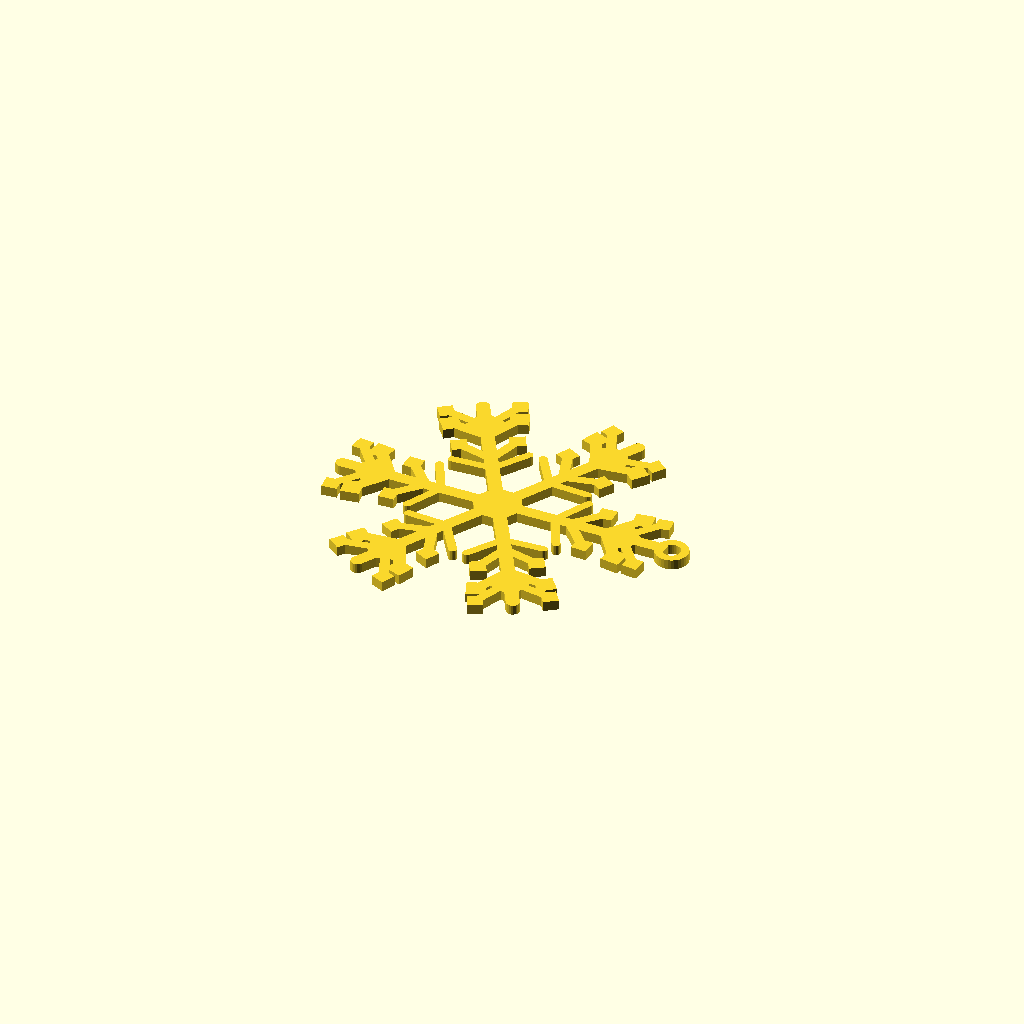
Cell 1: rendered with the file's own defaults.
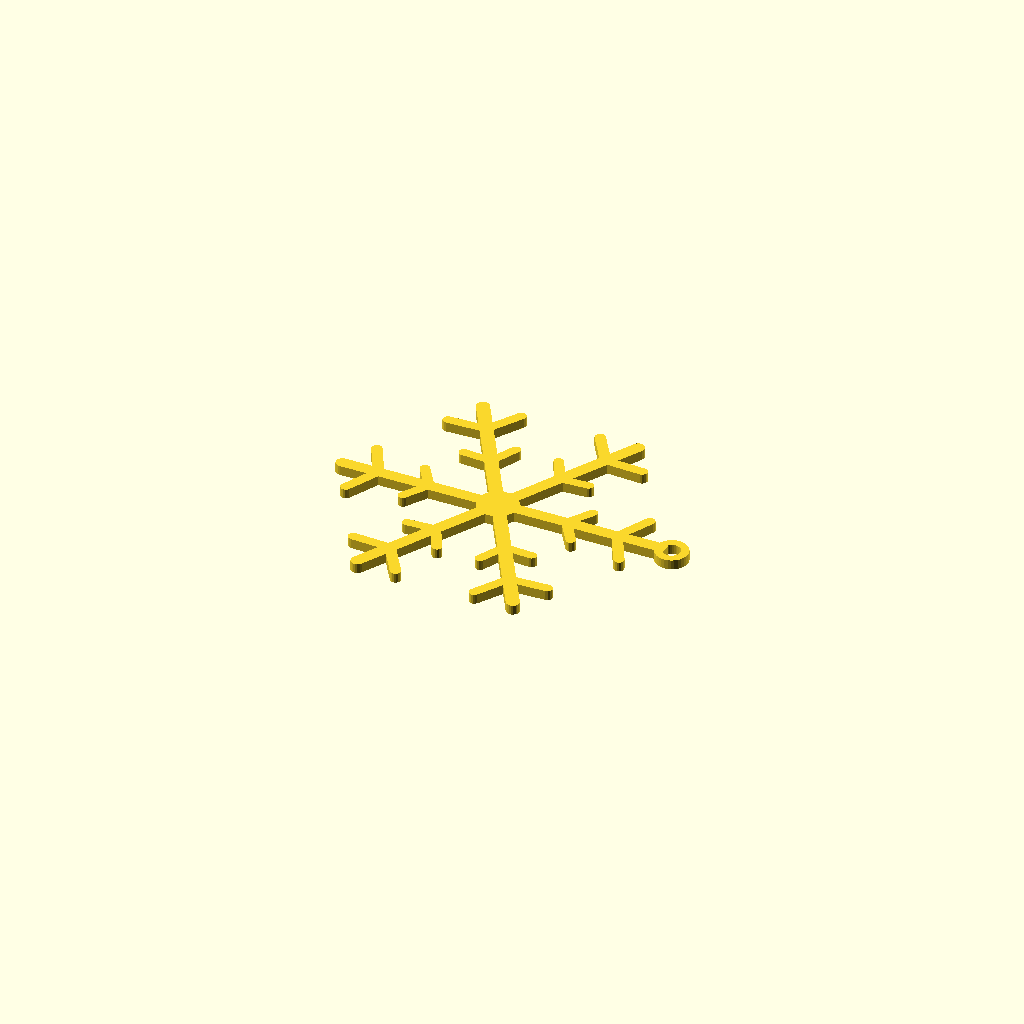
Cell 2: seed = 2 (everything else at default).
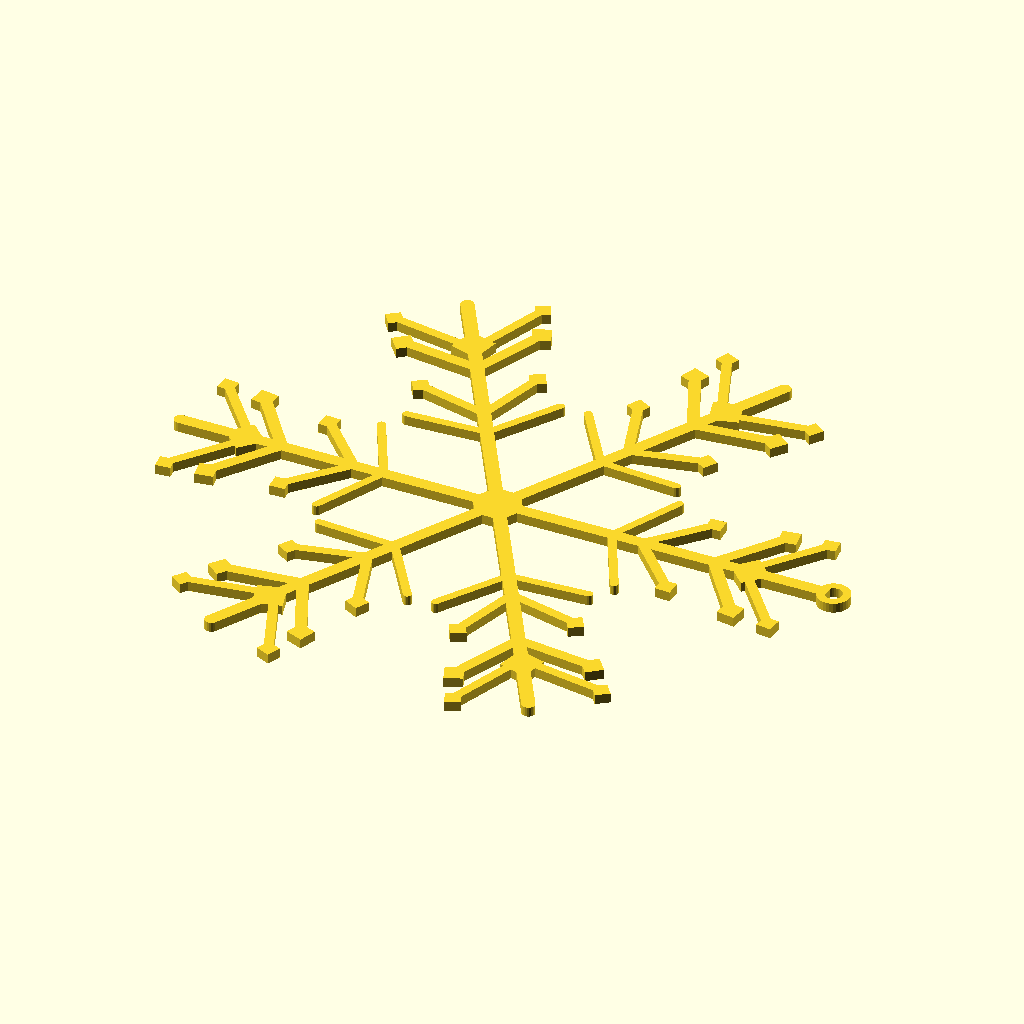
Cell 3 — size set to 160, the other parameters unchanged.
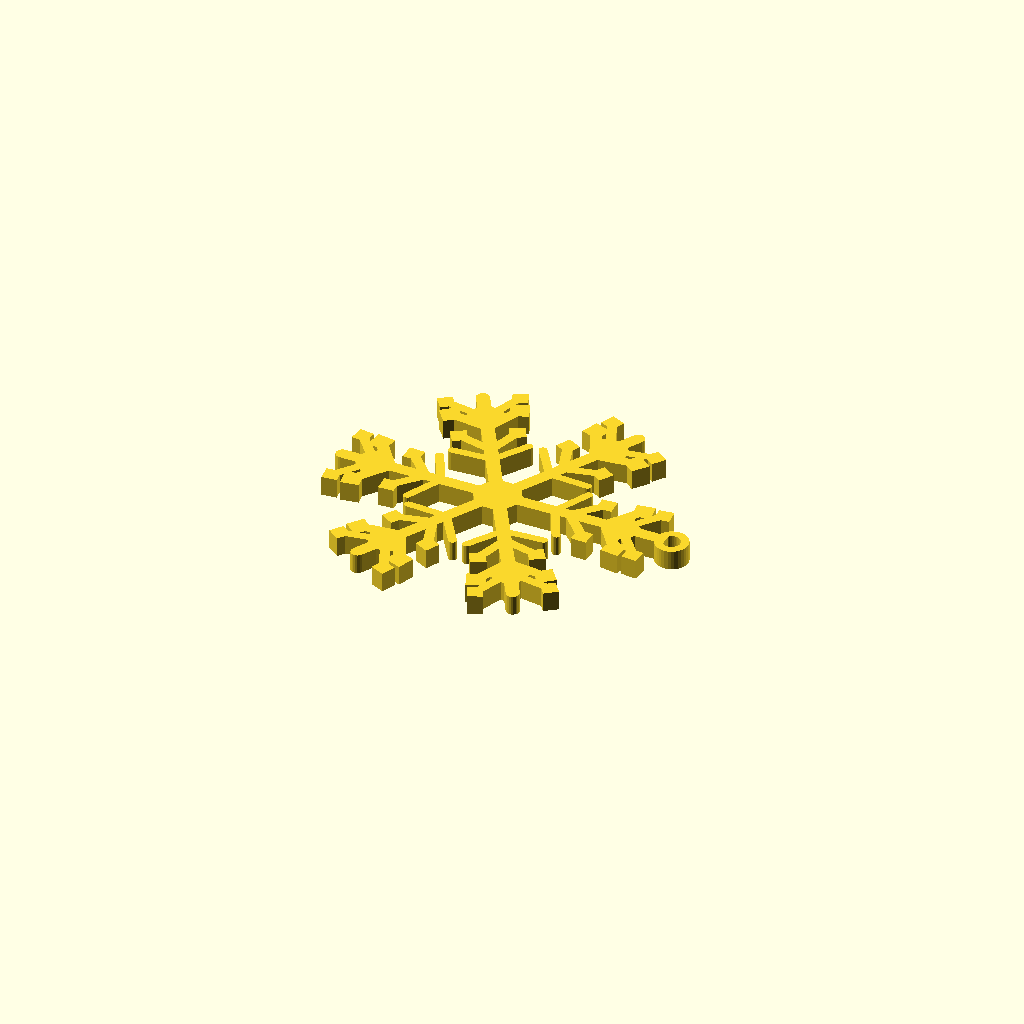
Cell 4 — thick set to 4.8, the other parameters unchanged.
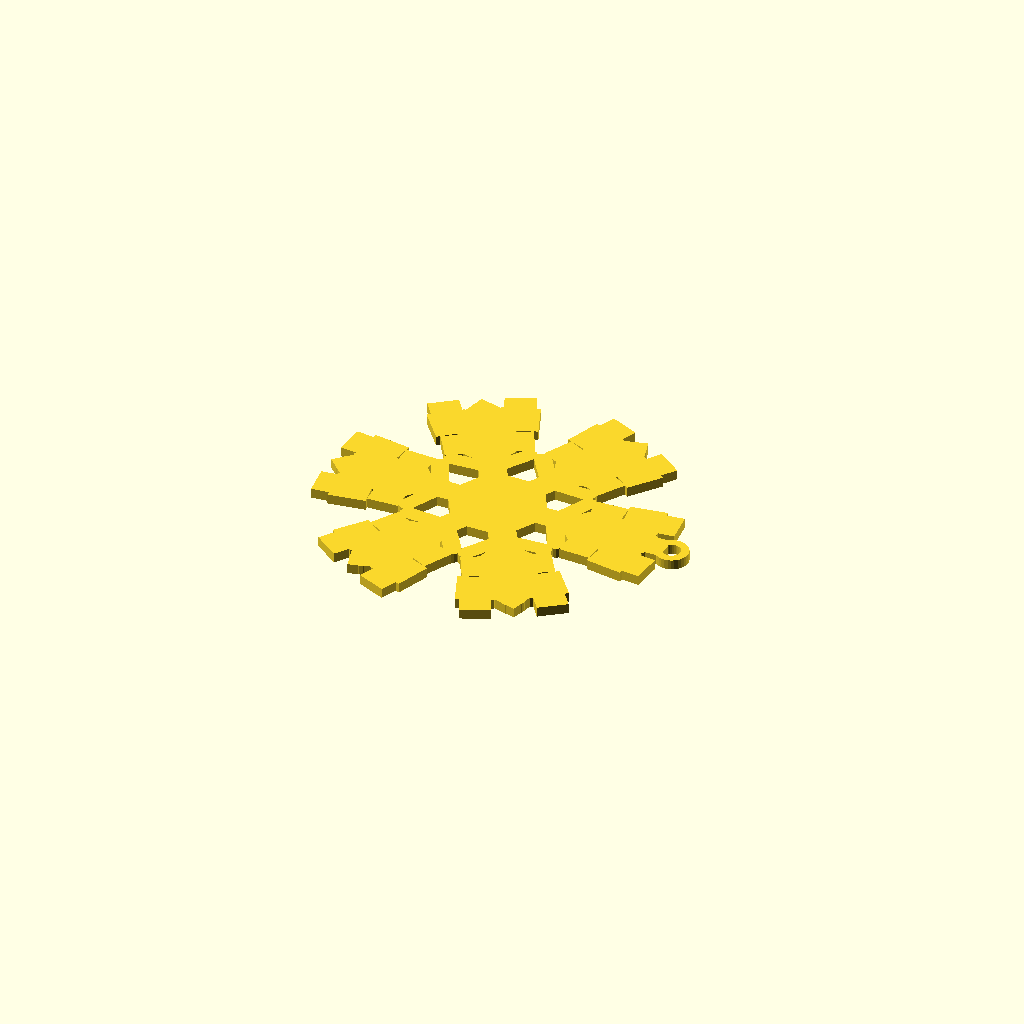
Cell 5: arm_w = 6.4 (everything else at default).
One fixed orthographic camera (rotation 55°, 0°, 25°; colour scheme Cornfield) for every cell.
The OpenSCAD source (designs/snowflake.scad):
// Procedural Snowflake Ornament - every seed makes a different original 6-fold snowflake (Brian Sacco)
seed    = 1;
size    = 80;     // tip-to-tip diameter (mm)
thick   = 2.4;
arm_w   = 3.2;
loop    = true;   // hanging loop on top

r = size / 2;
rnd = rands(0, 1, 40, seed);
function R(i) = rnd[i % 40];

module arm() {
    // main spine
    translate([0, -arm_w/2]) square([r - arm_w/2, arm_w]);
    translate([r - arm_w/2, 0]) circle(d=arm_w, $fn=20);
    // 2-4 pairs of side branches, lengths and angles driven by the seed
    n = 2 + floor(R(0) * 3);
    for (k = [0 : n - 1]) {
        pos = r * (0.28 + 0.62 * (k + R(k + 1) * 0.5) / n);
        len = r * (0.18 + 0.30 * R(k + 5)) * (1 - pos / r * 0.55);
        ang = 38 + 30 * R(k + 9);
        w   = arm_w * (0.55 + 0.35 * R(k + 13));
        for (s = [-1, 1]) translate([pos, 0]) rotate(s * ang) {
            translate([0, -w/2]) square([len, w]);
            translate([len, 0]) circle(d=w, $fn=16);
            // occasional diamond tip
            if (R(k + 17) > 0.6) translate([len, 0]) rotate(45) square(w * 1.6, center=true);
        }
    }
    // optional crystal plate near the tip
    if (R(30) > 0.5) translate([r * 0.78, 0]) rotate(45) square(arm_w * 2.2, center=true);
}
linear_extrude(thick) {
    for (i = [0:5]) rotate(i * 60) arm();
    circle(d = arm_w * (2.6 + 2 * R(31)), $fn = 6);
    // hanging loop on the tip of the arm that points along +X (arms are at 0, 60, 120... deg)
    if (loop) translate([r + 3, 0]) difference() { circle(d=8, $fn=32); circle(d=4.2, $fn=32); }
    if (loop) translate([r - 3, -arm_w/2]) square([4.5, arm_w]);
}
Parameter table extracted from the source (name, type, default, range or options):
seed: number, default 1
size: number, default 80
thick: number, default 2.4
arm_w: number, default 3.2
loop: bool, default true
